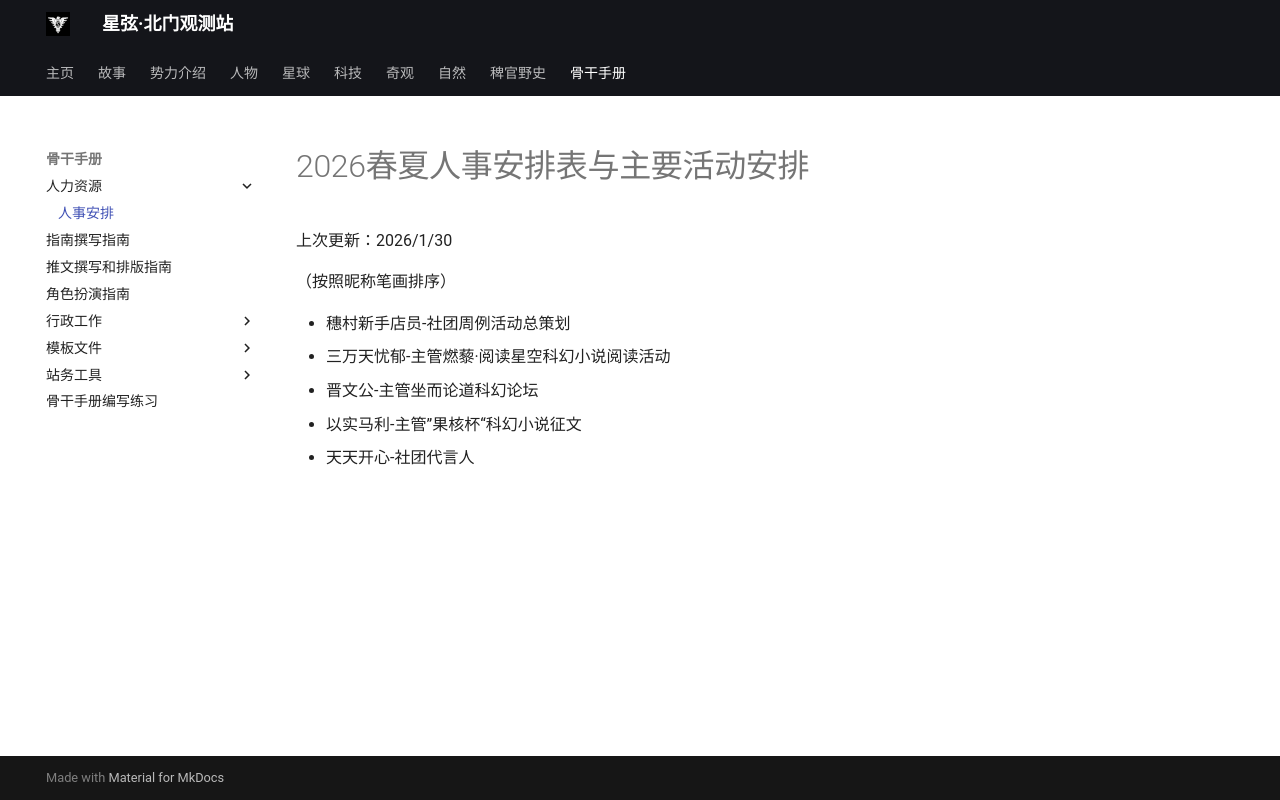

repository: Kitty-in-GitHub/starlight_recording · page: trainning/HumanResources/OurDuty/index.html · generator: mkdocs

# 2026春夏人事安排表与主要活动安排
上次更新：2026/1/30


（按照昵称笔画排序）

- 穗村新手店员-社团周例活动总策划
- 三万天忧郁-主管燃藜·阅读星空科幻小说阅读活动
- 晋文公-主管坐而论道科幻论坛
- 以实马利-主管”果核杯“科幻小说征文
- 天天开心-社团代言人
